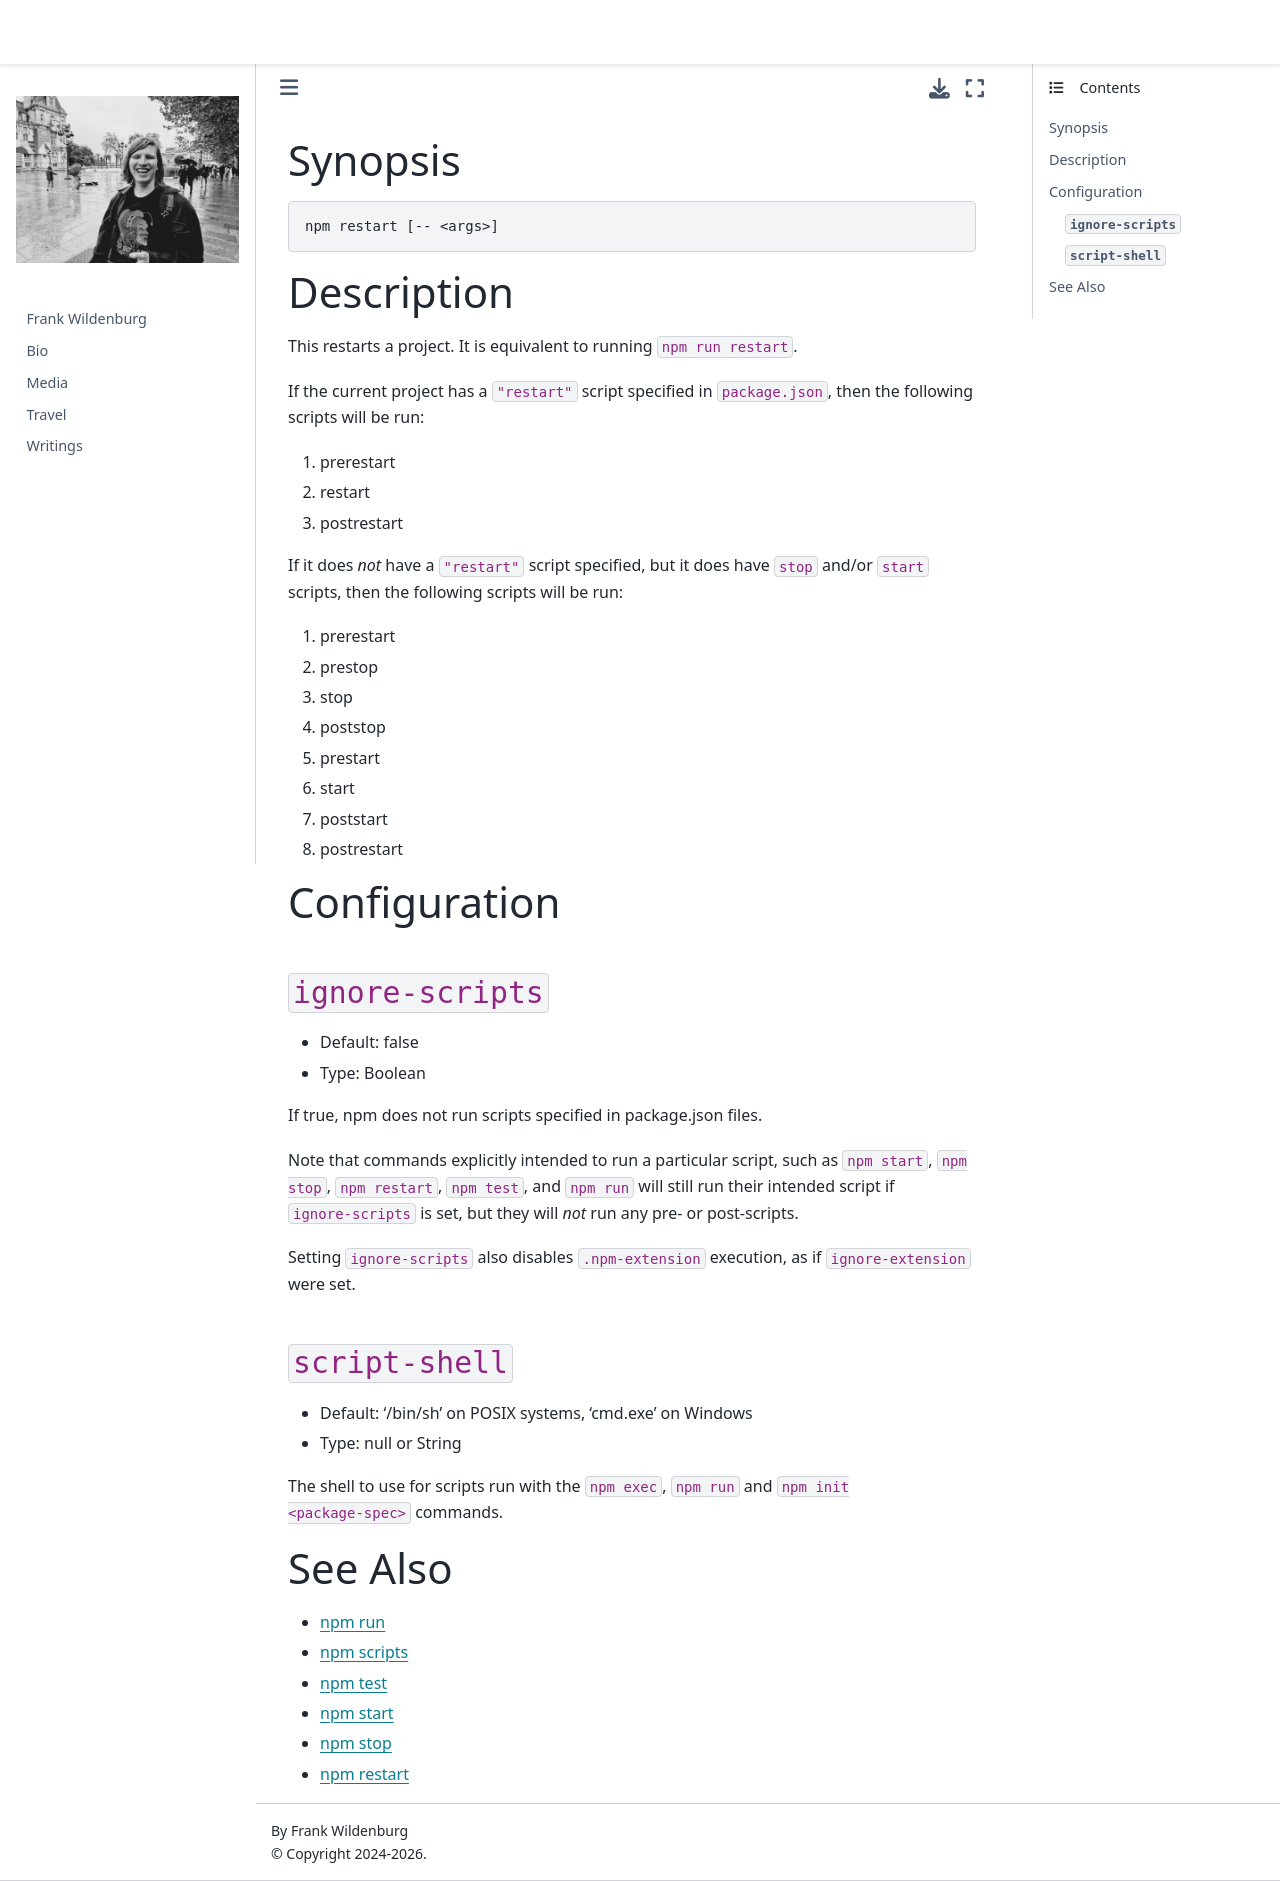

repository: frank-wildenburg/frank-wildenburg.github.io · page: node_modules/npm/docs/content/commands/npm-restart.html · generator: jekyll

---
title: npm-restart
section: 1
description: Restart a package
---

### Synopsis

```bash
npm restart [-- <args>]
```

### Description

This restarts a project.
It is equivalent to running `npm run restart`.

If the current project has a `"restart"` script specified in `package.json`, then the following scripts will be run:

1. prerestart
2. restart
3. postrestart

If it does _not_ have a `"restart"` script specified, but it does have `stop` and/or `start` scripts, then the following scripts will be run:

1. prerestart
2. prestop
3. stop
4. poststop
6. prestart
7. start
8. poststart
9. postrestart

### Configuration

#### `ignore-scripts`

* Default: false
* Type: Boolean

If true, npm does not run scripts specified in package.json files.

Note that commands explicitly intended to run a particular script, such as
`npm start`, `npm stop`, `npm restart`, `npm test`, and `npm run` will still
run their intended script if `ignore-scripts` is set, but they will *not*
run any pre- or post-scripts.

Setting `ignore-scripts` also disables `.npm-extension` execution, as if
`ignore-extension` were set.



#### `script-shell`

* Default: '/bin/sh' on POSIX systems, 'cmd.exe' on Windows
* Type: null or String

The shell to use for scripts run with the `npm exec`, `npm run` and `npm
init <package-spec>` commands.



### See Also

* [npm run](/commands/npm-run)
* [npm scripts](/using-npm/scripts)
* [npm test](/commands/npm-test)
* [npm start](/commands/npm-start)
* [npm stop](/commands/npm-stop)
* [npm restart](/commands/npm-restart)
